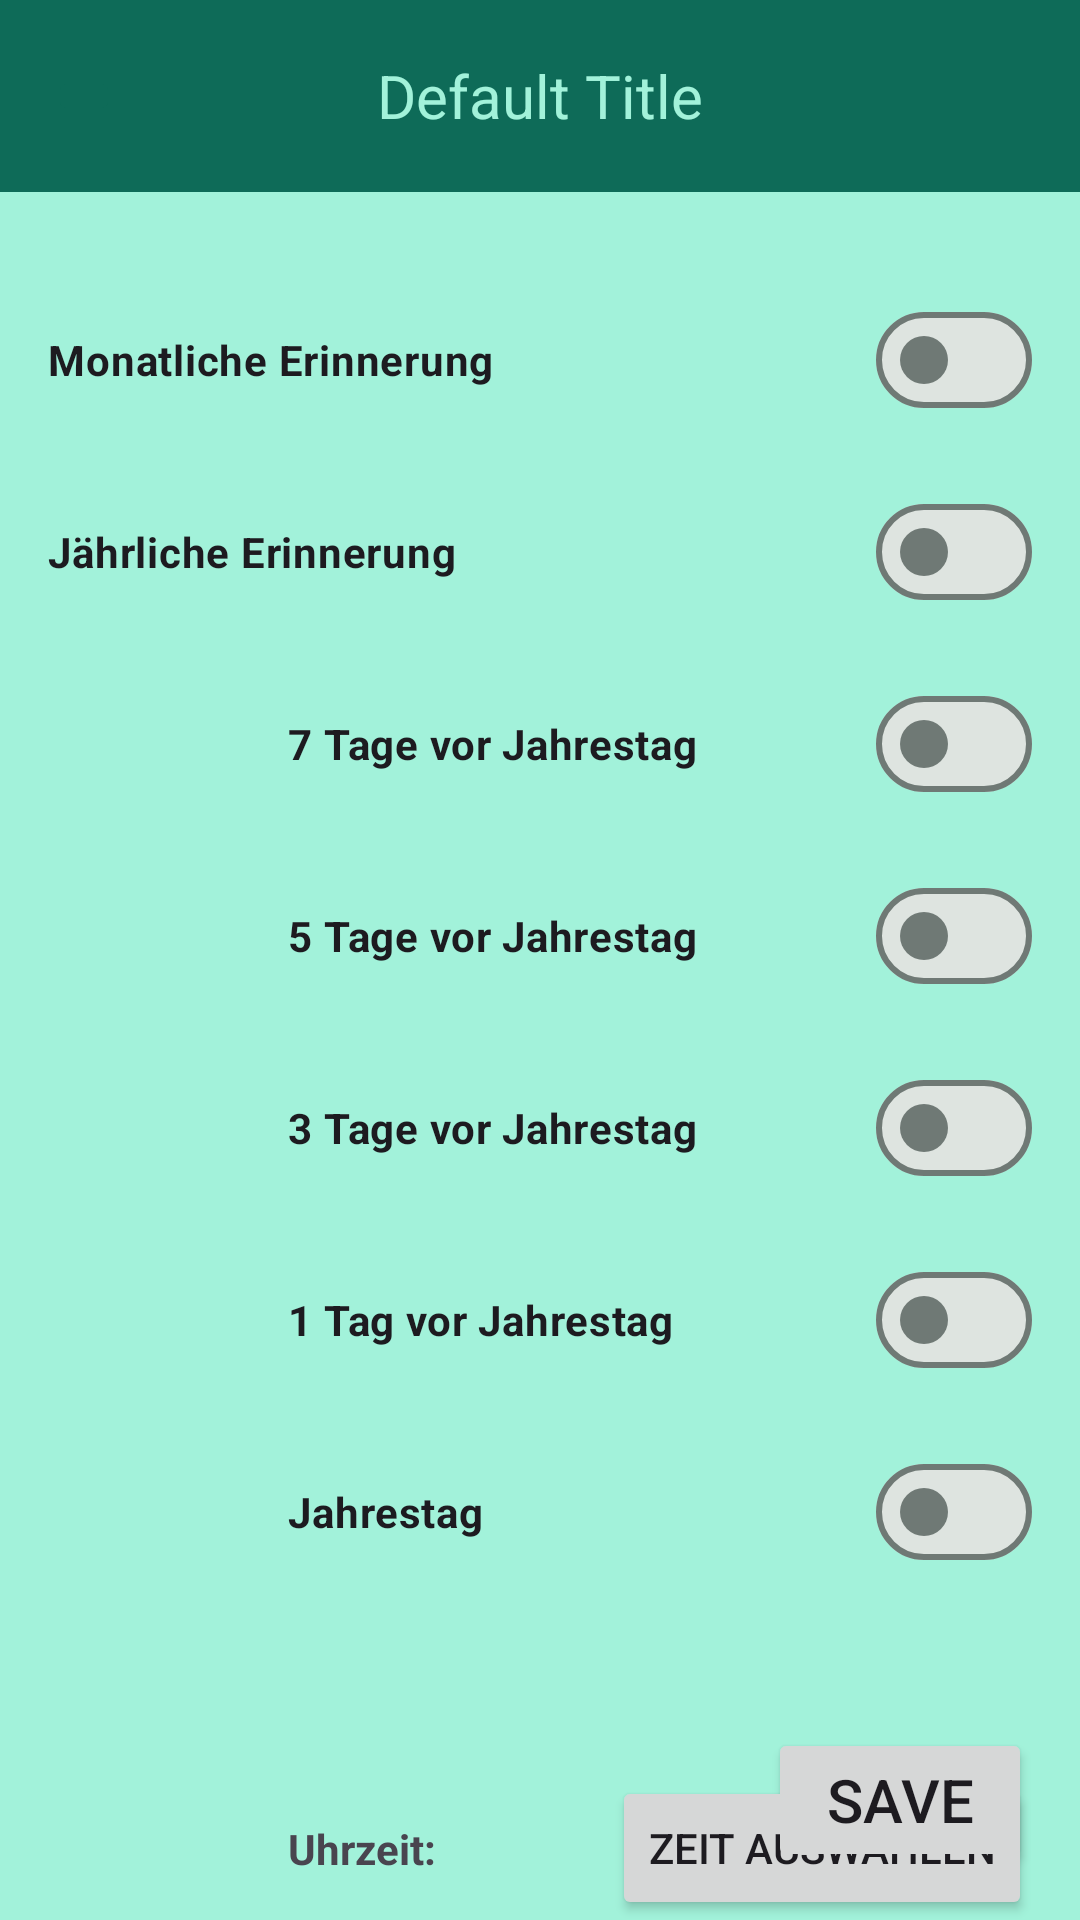

Here is an Android app screen rendered from its layout file. Give the layout XML and the strings, colors and styles it references.
<!-- AndroidManifest.xml: application theme App.Abschlussprojekt -->
<!-- res/layout/fragment_settings_reminder.xml -->
<?xml version="1.0" encoding="utf-8"?>
<androidx.constraintlayout.widget.ConstraintLayout xmlns:android="http://schemas.android.com/apk/res/android"
    xmlns:app="http://schemas.android.com/apk/res-auto"
    xmlns:tools="http://schemas.android.com/tools"
    android:id="@+id/frameLayout15"
    android:layout_width="match_parent"
    android:layout_height="match_parent"
    android:background="@color/md_theme_primaryContainer"
    tools:context=".ui.settings.SettingsReminderFragment">

    <include
        android:id="@+id/toolbar"
        layout="@layout/toolbar"
        app:layout_constraintEnd_toEndOf="parent"
        app:layout_constraintStart_toStartOf="parent"
        app:layout_constraintTop_toTopOf="parent" />

    <com.google.android.material.materialswitch.MaterialSwitch
        android:id="@+id/sw_monthly"
        android:layout_width="match_parent"
        android:layout_height="wrap_content"
        android:layout_marginStart="16dp"
        android:layout_marginTop="32dp"
        android:layout_marginEnd="16dp"
        android:text="@string/monatliche_erinnerung"
        android:textStyle="bold"
        app:layout_constraintEnd_toEndOf="parent"
        app:layout_constraintStart_toStartOf="parent"
        app:layout_constraintTop_toBottomOf="@+id/toolbar" />

    <com.google.android.material.materialswitch.MaterialSwitch
        android:id="@+id/sw_yearly"
        android:layout_width="match_parent"
        android:layout_height="wrap_content"
        android:layout_marginStart="16dp"
        android:layout_marginTop="16dp"
        android:layout_marginEnd="16dp"
        android:text="@string/j_hrliche_erinnerung"
        android:textStyle="bold"
        app:layout_constraintEnd_toEndOf="parent"
        app:layout_constraintStart_toStartOf="parent"
        app:layout_constraintTop_toBottomOf="@+id/sw_monthly" />

    <com.google.android.material.materialswitch.MaterialSwitch
        android:id="@+id/sw_7days"
        android:layout_width="match_parent"
        android:layout_height="wrap_content"
        android:layout_marginStart="96dp"
        android:layout_marginTop="16dp"
        android:layout_marginEnd="16dp"
        android:text="@string/_7_tage_vor_jahrestag"
        android:textStyle="bold"
        app:layout_constraintEnd_toEndOf="parent"
        app:layout_constraintStart_toStartOf="parent"
        app:layout_constraintTop_toBottomOf="@+id/sw_yearly" />

    <com.google.android.material.materialswitch.MaterialSwitch
        android:id="@+id/sw_5days"
        android:layout_width="match_parent"
        android:layout_height="wrap_content"
        android:layout_marginStart="96dp"
        android:layout_marginTop="16dp"
        android:layout_marginEnd="16dp"
        android:text="@string/_5_tage_vor_jahrestag"
        android:textStyle="bold"
        app:layout_constraintEnd_toEndOf="parent"
        app:layout_constraintStart_toStartOf="parent"
        app:layout_constraintTop_toBottomOf="@+id/sw_7days" />

    <com.google.android.material.materialswitch.MaterialSwitch
        android:id="@+id/sw_3days"
        android:layout_width="match_parent"
        android:layout_height="wrap_content"
        android:layout_marginStart="96dp"
        android:layout_marginTop="16dp"
        android:layout_marginEnd="16dp"
        android:text="@string/_3_tage_vor_jahrestag"
        android:textStyle="bold"
        app:layout_constraintEnd_toEndOf="parent"
        app:layout_constraintStart_toStartOf="parent"
        app:layout_constraintTop_toBottomOf="@+id/sw_5days" />

    <com.google.android.material.materialswitch.MaterialSwitch
        android:id="@+id/sw_1day"
        android:layout_width="match_parent"
        android:layout_height="wrap_content"
        android:layout_marginStart="96dp"
        android:layout_marginTop="16dp"
        android:layout_marginEnd="16dp"
        android:text="@string/_1_tag_vor_jahrestag"
        android:textStyle="bold"
        app:layout_constraintEnd_toEndOf="parent"
        app:layout_constraintStart_toStartOf="parent"
        app:layout_constraintTop_toBottomOf="@+id/sw_3days" />

    <com.google.android.material.materialswitch.MaterialSwitch
        android:id="@+id/sw_anniversary"
        android:layout_width="match_parent"
        android:layout_height="wrap_content"
        android:layout_marginStart="96dp"
        android:layout_marginTop="16dp"
        android:layout_marginEnd="16dp"
        android:text="@string/jahrestag"
        android:textStyle="bold"
        app:layout_constraintEnd_toEndOf="parent"
        app:layout_constraintStart_toStartOf="parent"
        app:layout_constraintTop_toBottomOf="@+id/sw_1day" />

    <Button
        android:id="@+id/show_time_picker_button"
        android:layout_width="wrap_content"
        android:layout_height="wrap_content"
        android:layout_marginTop="64dp"
        android:layout_marginEnd="16dp"
        android:text="@string/zeit_ausw_hlen"
        app:layout_constraintEnd_toEndOf="parent"
        app:layout_constraintTop_toBottomOf="@+id/sw_anniversary" />

    <TextView
        android:id="@+id/textView"
        android:layout_width="wrap_content"
        android:layout_height="wrap_content"
        android:fontFamily="sans-serif"
        android:text="@string/uhrzeit"
        android:textSize="14sp"
        android:textStyle="bold"
        app:layout_constraintBottom_toBottomOf="@+id/show_time_picker_button"
        app:layout_constraintStart_toStartOf="@+id/sw_anniversary"
        app:layout_constraintTop_toTopOf="@+id/show_time_picker_button" />

    <Button
        android:id="@+id/bt_reminder_save"
        android:layout_width="wrap_content"
        android:layout_height="wrap_content"
        android:layout_marginEnd="16dp"
        android:layout_marginBottom="16dp"
        android:text="@string/save"
        android:textSize="20sp"
        app:layout_constraintBottom_toBottomOf="parent"
        app:layout_constraintEnd_toEndOf="parent" />

</androidx.constraintlayout.widget.ConstraintLayout>
<!-- res/layout/toolbar.xml (included above) -->
<androidx.appcompat.widget.Toolbar xmlns:android="http://schemas.android.com/apk/res/android"
    xmlns:app="http://schemas.android.com/apk/res-auto"
    android:id="@+id/toolbar"
    android:layout_width="match_parent"
    android:layout_height="wrap_content"
    android:background="?attr/colorPrimary"
    android:gravity="center"
    android:minHeight="?attr/actionBarSize"
    android:theme="?attr/actionBarTheme">

    <ImageButton
        android:id="@+id/toolbar_back_btn"
        android:layout_width="wrap_content"
        android:layout_height="wrap_content"
        android:layout_gravity="start"
        android:backgroundTint="@color/md_theme_primary"
        android:src="@drawable/baseline_arrow_back_24"
        app:tint="@color/md_theme_primaryContainer" />

    <TextView
        android:id="@+id/toolbar_title"
        android:layout_width="wrap_content"
        android:layout_height="wrap_content"
        android:layout_gravity="center"
        android:text="@string/default_title"
        android:textColor="@color/md_theme_primaryContainer"
        android:textSize="20sp" />
</androidx.appcompat.widget.Toolbar>
<!-- resources referenced by this layout -->
<resources>
  <color name="md_theme_primary">#0E6B58</color>
  <color name="md_theme_primaryContainer">#A2F2DA</color>
  <string name="_1_tag_vor_jahrestag">1 Tag vor Jahrestag</string>
  <string name="_3_tage_vor_jahrestag">3 Tage vor Jahrestag</string>
  <string name="_5_tage_vor_jahrestag">5 Tage vor Jahrestag</string>
  <string name="_7_tage_vor_jahrestag">7 Tage vor Jahrestag</string>
  <string name="default_title">Default Title</string>
  <string name="j_hrliche_erinnerung">Jährliche Erinnerung</string>
  <string name="jahrestag">Jahrestag</string>
  <string name="monatliche_erinnerung">Monatliche Erinnerung</string>
  <string name="save">Save</string>
  <string name="uhrzeit">Uhrzeit:</string>
  <string name="zeit_ausw_hlen">Zeit auswählen</string>
  <color name="md_theme_onPrimary">#FFFFFF</color>
  <color name="md_theme_onPrimaryContainer">#002019</color>
  <color name="md_theme_secondary">#904A48</color>
  <color name="md_theme_onSecondary">#FFFFFF</color>
  <color name="md_theme_secondaryContainer">#FFDAD8</color>
  <color name="md_theme_onSecondaryContainer">#3B080B</color>
  <color name="md_theme_tertiary">#6D5E0F</color>
  <color name="md_theme_onTertiary">#FFFFFF</color>
  <color name="md_theme_tertiaryContainer">#F8E287</color>
  <color name="md_theme_onTertiaryContainer">#211B00</color>
  <color name="md_theme_error">#BA1A1A</color>
  <color name="md_theme_onError">#FFFFFF</color>
  <color name="md_theme_errorContainer">#FFDAD6</color>
  <color name="md_theme_onErrorContainer">#410002</color>
  <color name="md_theme_background">#F5FBF7</color>
  <color name="md_theme_onBackground">#171D1B</color>
  <color name="md_theme_surface">#F5FBF7</color>
  <color name="md_theme_onSurface">#171D1B</color>
  <color name="md_theme_surfaceVariant">#DBE5E0</color>
  <color name="md_theme_onSurfaceVariant">#3F4945</color>
  <color name="md_theme_outline">#6F7975</color>
  <color name="md_theme_outlineVariant">#BFC9C4</color>
  <color name="md_theme_inverseSurface">#2B322F</color>
  <color name="md_theme_inverseOnSurface">#ECF2EE</color>
  <color name="md_theme_inversePrimary">#86D6BE</color>
  <color name="md_theme_primaryFixed">#A2F2DA</color>
  <color name="md_theme_onPrimaryFixed">#002019</color>
  <color name="md_theme_primaryFixedDim">#86D6BE</color>
  <color name="md_theme_onPrimaryFixedVariant">#005141</color>
  <color name="md_theme_secondaryFixed">#FFDAD8</color>
  <color name="md_theme_onSecondaryFixed">#3B080B</color>
  <color name="md_theme_secondaryFixedDim">#FFB3B0</color>
  <color name="md_theme_onSecondaryFixedVariant">#733332</color>
  <color name="md_theme_tertiaryFixed">#F8E287</color>
  <color name="md_theme_onTertiaryFixed">#211B00</color>
  <color name="md_theme_tertiaryFixedDim">#DBC66F</color>
  <color name="md_theme_onTertiaryFixedVariant">#534600</color>
  <color name="md_theme_surfaceDim">#D5DBD7</color>
  <color name="md_theme_surfaceBright">#F5FBF7</color>
  <color name="md_theme_surfaceContainerLowest">#FFFFFF</color>
  <color name="md_theme_surfaceContainerLow">#EFF5F1</color>
  <color name="md_theme_surfaceContainer">#E9EFEB</color>
  <color name="md_theme_surfaceContainerHigh">#E3EAE6</color>
  <color name="md_theme_surfaceContainerHighest">#DEE4E0</color>
</resources>
